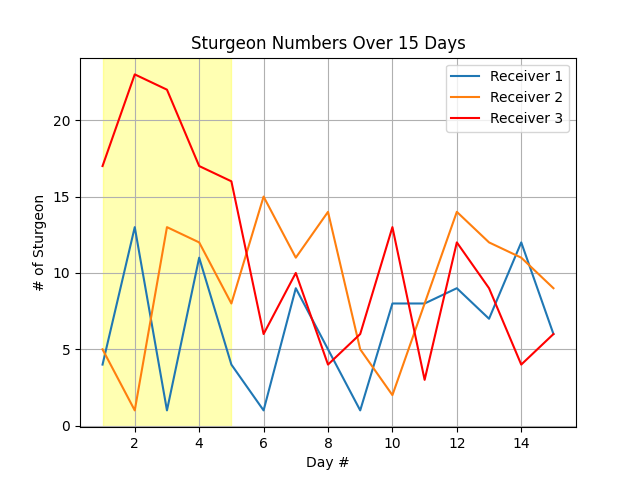

The table this chart was drawn from, first rows:
Day, 1, 2, 3, 4, 5, 6, 7, 8, 9, 10, 11, 12, 13, 14, 15
Receiver 1, 4, 13, 1, 11, 4, 1, 9, 5, 1, 8, 8, 9, 7, 12, 6
Receiver 2, 5, 1, 13, 12, 8, 15, 11, 14, 5, 2, 8, 14, 12, 11, 9
Receiver 3, 17, 23, 22, 17, 16, 6, 10, 4, 6, 13, 3, 12, 9, 4, 6
